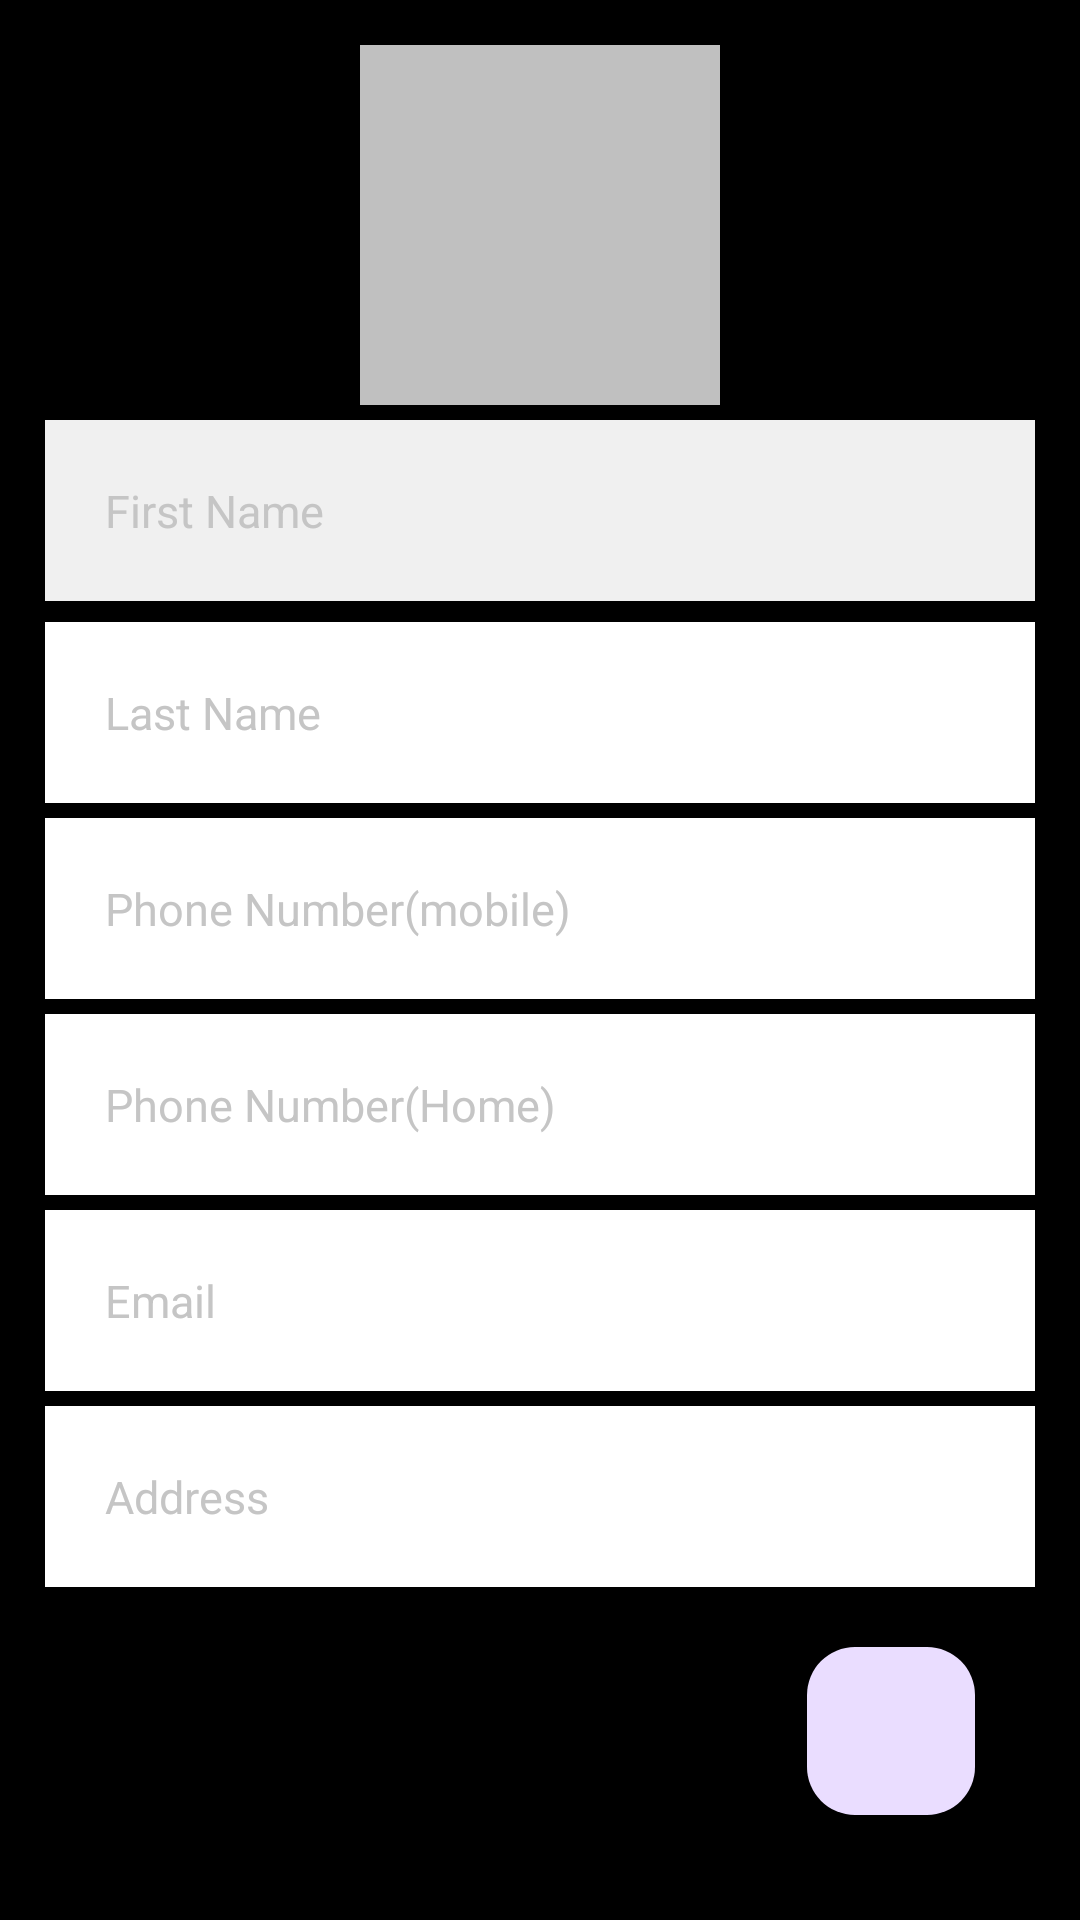

This screen was rendered from an Android layout file. Write that file and the resources it references.
<!-- AndroidManifest.xml: application theme Theme.Material3.DayNight -->
<!-- res/layout/fragment_add_contact_page.xml -->
<?xml version="1.0" encoding="utf-8"?>
<RelativeLayout xmlns:android="http://schemas.android.com/apk/res/android"
    xmlns:app="http://schemas.android.com/apk/res-auto"
    xmlns:tools="http://schemas.android.com/tools"
    android:layout_width="match_parent"
    android:layout_height="match_parent"
    android:background="#000000"
    android:padding="15dp"
    tools:context=".MainActivity">

    <ImageView
        android:id="@+id/profileIv"
        android:layout_width="120dp"
        android:layout_height="120dp"
        android:layout_centerHorizontal="true"
        android:background="#c0c0c0"
        android:src="@drawable/baseline_person_24" />

    


    <EditText
        android:id="@+id/firstNameEt"
        android:layout_width="match_parent"
        android:layout_height="wrap_content"
        android:layout_below="@+id/profileIv"
        android:layout_marginTop="5dp"
        android:background="#F0FFFFFF"
        android:hint="First Name"
        android:inputType="textPersonName"
        android:padding="20dp"
        android:textColor="#000"
        android:textColorHint="#c5c5c5"
        android:textSize="15sp" />

    <EditText
        android:id="@+id/lastNameEt"
        android:layout_width="match_parent"
        android:layout_height="wrap_content"
        android:layout_below="@+id/firstNameEt"
        android:layout_marginTop="7dp"
        android:background="#ffff"
        android:hint="Last Name"
        android:inputType="textPersonName"
        android:padding="20dp"
        android:textColor="#000"
        android:textColorHint="#c5c5c5"
        android:textSize="15sp" />

    <EditText
        android:id="@+id/phoneMobileEt"
        android:layout_width="match_parent"
        android:layout_height="wrap_content"
        android:layout_below="@+id/lastNameEt"
        android:layout_marginTop="5dp"
        android:background="#ffff"
        android:hint="Phone Number(mobile)"
        android:inputType="phone"
        android:padding="20dp"
        android:textColor="#000"
        android:textColorHint="#c5c5c5"
        android:textSize="15sp" />

    <EditText
        android:id="@+id/phoneHomeEt"
        android:layout_width="match_parent"
        android:layout_height="wrap_content"
        android:layout_below="@+id/phoneMobileEt"
        android:layout_marginTop="5dp"
        android:background="#ffff"
        android:hint="Phone Number(Home)"
        android:inputType="phone"
        android:padding="20dp"
        android:textColor="#000"
        android:textColorHint="#c5c5c5"
        android:textSize="15sp" />

    <EditText
        android:id="@+id/email"
        android:layout_width="match_parent"
        android:layout_height="wrap_content"
        android:layout_below="@+id/phoneHomeEt"
        android:layout_marginTop="5dp"
        android:background="#ffff"
        android:hint="Email"
        android:inputType="textEmailAddress"
        android:padding="20dp"
        android:textColor="#000"
        android:textColorHint="#c5c5c5"
        android:textSize="15sp" />

    <EditText
        android:id="@+id/Address"
        android:layout_width="match_parent"
        android:layout_height="wrap_content"
        android:layout_below="@+id/email"
        android:layout_marginTop="5dp"
        android:background="#ffff"
        android:hint="Address"
        android:inputType="textPostalAddress"
        android:padding="20dp"
        android:textColor="#000"
        android:textColorHint="#c5c5c5"
        android:textSize="15sp" />

    <com.google.android.material.floatingactionbutton.FloatingActionButton
        android:id="@+id/saveEt"
        android:layout_width="wrap_content"
        android:layout_height="wrap_content"
        android:layout_alignParentEnd="true"
        android:layout_alignParentBottom="true"
        android:layout_marginTop="20dp"
        android:layout_marginEnd="20dp"
        android:layout_marginBottom="20dp"
        android:background="#5EBC37"
        android:padding="20dp"

        android:src="@drawable/baseline_done_24" />

</RelativeLayout>
<!-- resources referenced by this layout -->
<resources>

</resources>
